Labelled photos from "Physics-Constrained-DSPI-Dataset", an image-classification folder in Ren8985/Physics-Constrained-DSPI-Dataset. The possible labels are: clean, noisy.

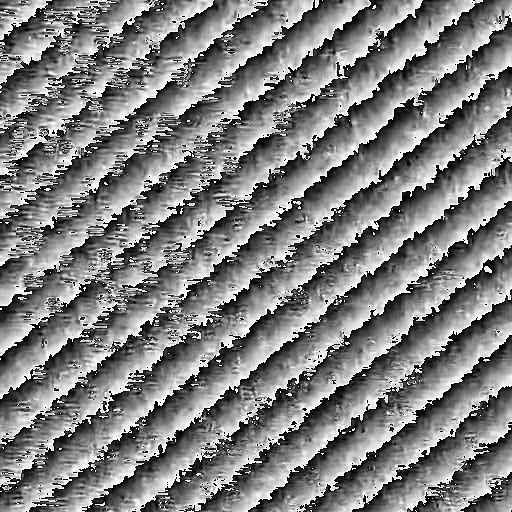
Label: noisy

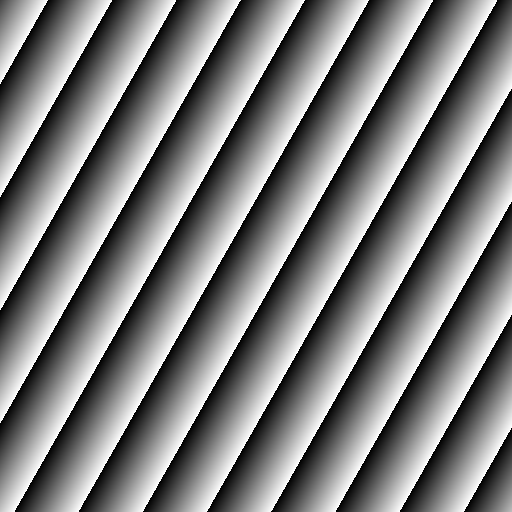
Label: clean

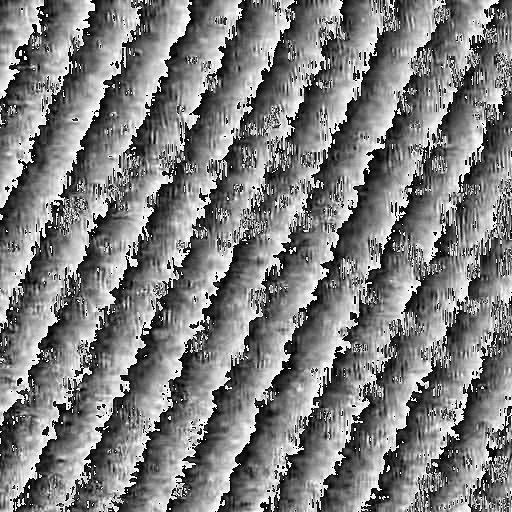
Label: noisy

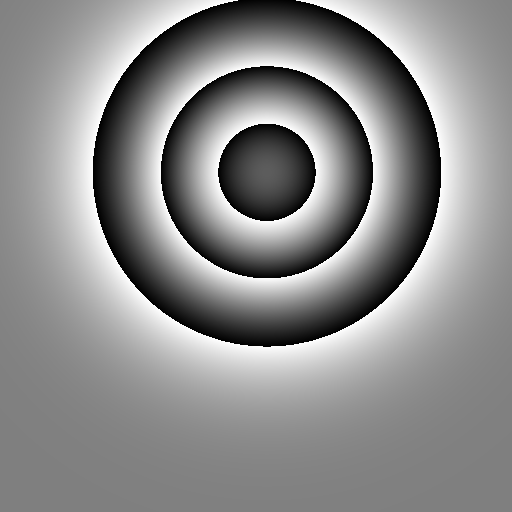
Label: clean

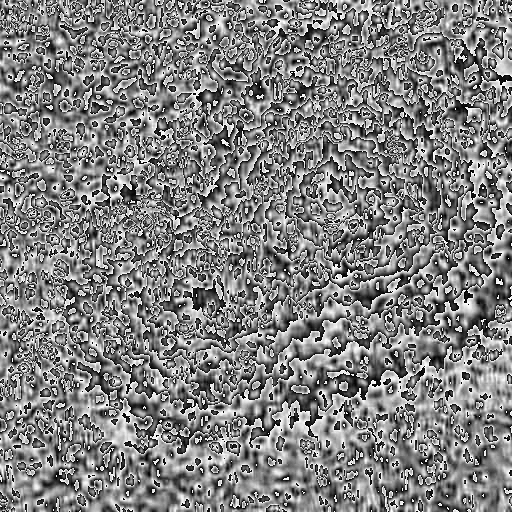
Label: noisy

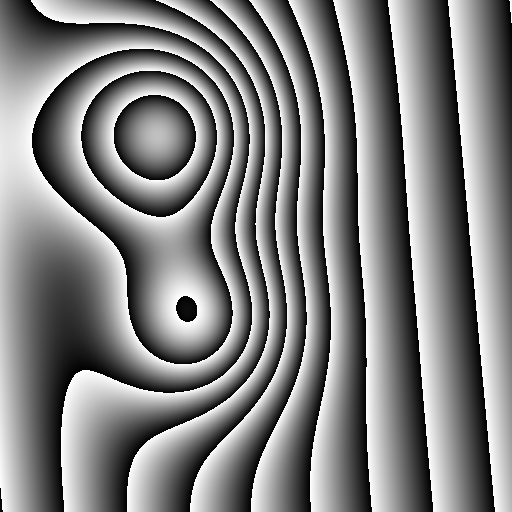
Label: clean
